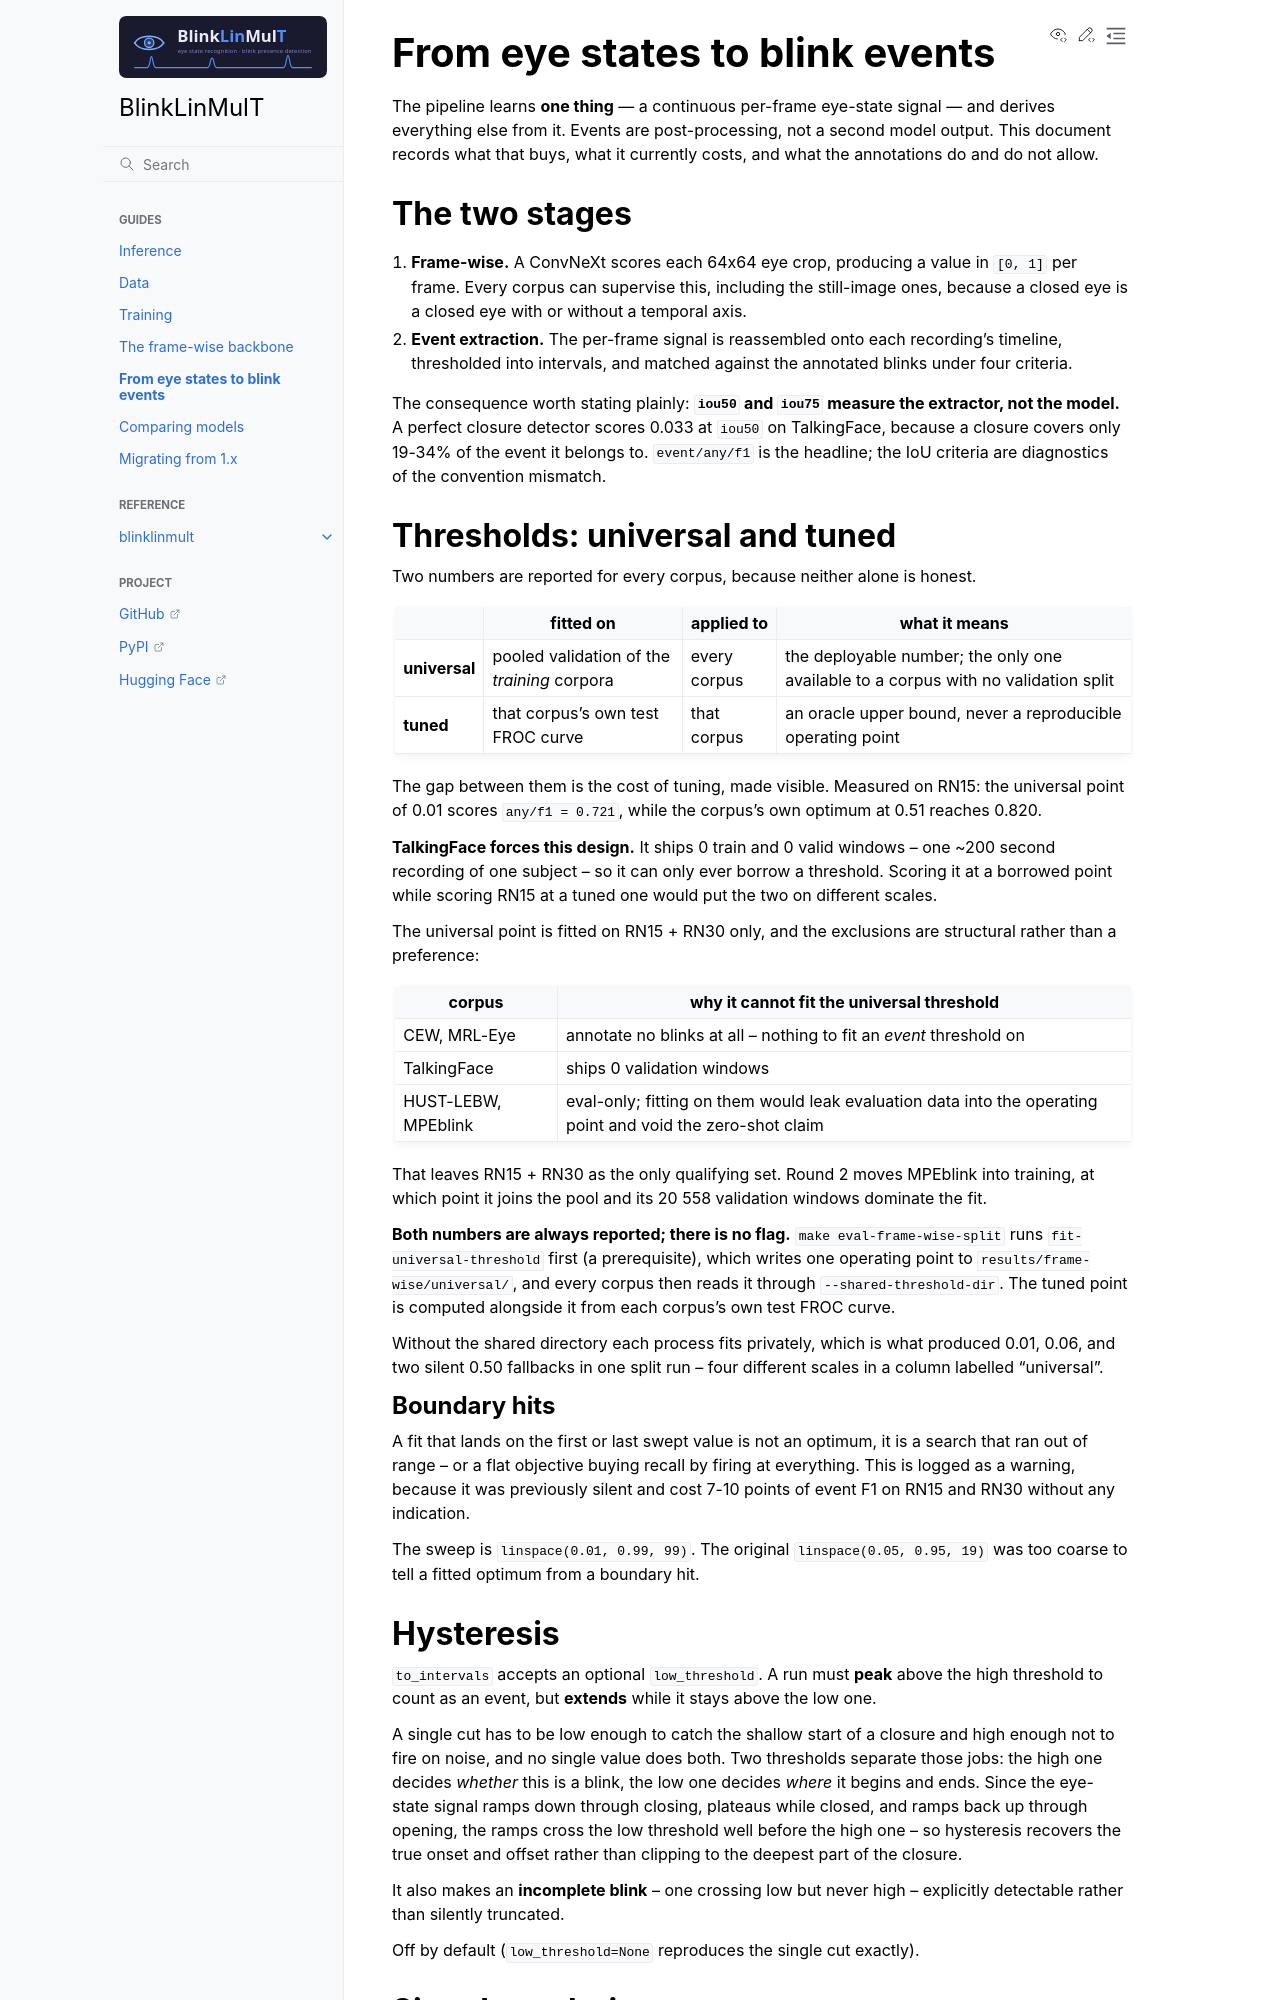

repository: fodorad/BlinkLinMulT · page: eye_state_events.html · generator: sphinx

# From eye states to blink events

The pipeline learns **one thing** — a continuous per-frame eye-state signal —
and derives everything else from it. Events are post-processing, not a second
model output. This document records what that buys, what it currently costs, and
what the annotations do and do not allow.

## The two stages

1. **Frame-wise.** A ConvNeXt scores each 64x64 eye crop, producing a value in
   `[0, 1]` per frame. Every corpus can supervise this, including the
   still-image ones, because a closed eye is a closed eye with or without a
   temporal axis.
2. **Event extraction.** The per-frame signal is reassembled onto each
   recording's timeline, thresholded into intervals, and matched against the
   annotated blinks under four criteria.

The consequence worth stating plainly: **`iou50` and `iou75` measure the
extractor, not the model.** A perfect closure detector scores 0.033 at `iou50`
on TalkingFace, because a closure covers only 19-34% of the event it belongs to.
`event/any/f1` is the headline; the IoU criteria are diagnostics of the
convention mismatch.

## Thresholds: universal and tuned

Two numbers are reported for every corpus, because neither alone is honest.

| | fitted on | applied to | what it means |
|---|---|---|---|
| **universal** | pooled validation of the *training* corpora | every corpus | the deployable number; the only one available to a corpus with no validation split |
| **tuned** | that corpus's own test FROC curve | that corpus | an oracle upper bound, never a reproducible operating point |

The gap between them is the cost of tuning, made visible. Measured on RN15: the
universal point of 0.01 scores `any/f1 = 0.721`, while the corpus's own optimum
at 0.51 reaches 0.820.

**TalkingFace forces this design.** It ships 0 train and 0 valid windows -- one
~200 second recording of one subject -- so it can only ever borrow a threshold.
Scoring it at a borrowed point while scoring RN15 at a tuned one would put the
two on different scales.

The universal point is fitted on RN15 + RN30 only, and the exclusions are
structural rather than a preference:

| corpus | why it cannot fit the universal threshold |
|---|---|
| CEW, MRL-Eye | annotate no blinks at all -- nothing to fit an *event* threshold on |
| TalkingFace | ships 0 validation windows |
| HUST-LEBW, MPEblink | eval-only; fitting on them would leak evaluation data into the operating point and void the zero-shot claim |

That leaves RN15 + RN30 as the only qualifying set. Round 2 moves MPEblink into
training, at which point it joins the pool and its 20 558 validation windows
dominate the fit.

**Both numbers are always reported; there is no flag.** `make
eval-frame-wise-split` runs `fit-universal-threshold` first (a prerequisite),
which writes one operating point to `results/frame-wise/universal/`, and every
corpus then reads it through `--shared-threshold-dir`. The tuned point is
computed alongside it from each corpus's own test FROC curve.

Without the shared directory each process fits privately, which is what produced
0.01, 0.06, and two silent 0.50 fallbacks in one split run -- four different
scales in a column labelled "universal".

### Boundary hits

A fit that lands on the first or last swept value is not an optimum, it is a
search that ran out of range -- or a flat objective buying recall by firing at
everything. This is logged as a warning, because it was previously silent and
cost 7-10 points of event F1 on RN15 and RN30 without any indication.

The sweep is `linspace(0.01, 0.99, 99)`. The original `linspace(0.05, 0.95, 19)`
was too coarse to tell a fitted optimum from a boundary hit.
